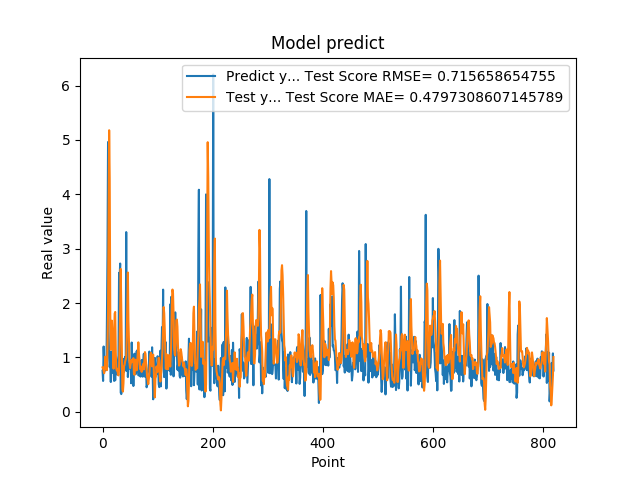

Source data for this figure (header and first rows):
7.566530108451843262e-01, 8.175516081058564755e-01
5.684260129928588867e-01, 8.207979311959939794e-01
1.201630949974060059e+00, 7.535135242061290484e-01
8.802530169486999512e-01, 7.104762244204319011e-01
8.531429767608642578e-01, 7.991011336644233687e-01
7.591750025749206543e-01, 1.015707657701609756e+00
1.005007982254028320e+00, 8.469502504164736489e-01
7.687720060348510742e-01, 8.161026086249250078e-01
1.740013241767883301e+00, 7.668705548562679830e-01
2.913533687591552734e+00, 1.213396695225331001e+00
4.963075160980224609e+00, 1.825221411839239805e+00
1.471215128898620605e+00, 3.633885975143642089e+00
1.000648975372314453e+00, 5.179476429299177731e+00
8.220189809799194336e-01, 4.292339589392797805e+00
9.362199902534482643e-01, 1.786842902452293602e+00
5.486897230148315430e-01, 1.140818080732386219e+00
1.111255049705505371e+00, 1.255760361558751592e+00
7.148039937019348145e-01, 1.677250374145569323e+00
1.052167057991027832e+00, 1.420295039379715130e+00
8.955980539321898304e-01, 1.201971907381653271e+00
7.769405245780944824e-01, 7.944759182164290445e-01
5.699509978294372559e-01, 1.365846909130083331e+00
8.244060277938842773e-01, 1.806094957800270739e+00
5.800840258598327637e-01, 1.837195269986230173e+00
9.488009810447691761e-01, 1.102563155165669384e+00
7.918390035629272461e-01, 7.894765861769412751e-01
6.937990188598632812e-01, 7.604770970515308814e-01
6.834830045700073242e-01, 7.930612695051725280e-01
9.433320164680479847e-01, 6.892507032683763413e-01
1.032713770866394043e+00, 6.693791404988590488e-01
2.556216001510620117e+00, 7.731712627227047552e-01
2.464895963668823242e+00, 1.263671787090968834e+00
2.728049993515014204e+00, 1.862136691626630203e+00
3.558506965637206476e-01, 2.628919589637265464e+00
3.262020051479339600e-01, 1.983196430726652082e+00
3.781589865684509277e-01, 1.220514293217592083e+00
6.306380033493041992e-01, 4.205324375380616320e-01
8.854129910469055176e-01, 3.726816599680338737e-01
9.743152856826782227e-01, 5.228285106951688910e-01
7.307389974594116211e-01, 8.404304086240687033e-01
9.521890282630921520e-01, 8.605833143921902684e-01
1.011654973030090332e+00, 9.270033991738280132e-01
7.643579840660095215e-01, 9.600032016566606430e-01
3.306220054626464844e+00, 1.001673267733721007e+00
7.543110251426696777e-01, 1.418967677430405194e+00
1.409499049186706321e+00, 1.921105011483094538e+00
6.401469707489013672e-01, 2.562808352947688384e+00
8.640019893646240234e-01, 1.676123561072011769e+00
8.469420075416564941e-01, 1.256594029201893559e+00
7.976629734039306641e-01, 8.882166024765915102e-01
9.555831551551821068e-01, 8.053118454721608366e-01
9.546210169792175293e-01, 8.765735771670889465e-01
5.251880288124084473e-01, 9.466020189642254667e-01
1.275226235389709695e+00, 9.137638762270147152e-01
8.355640172958374023e-01, 9.607463434767953281e-01
7.640249729156494141e-01, 9.216750928671466614e-01
4.752210080623626154e-01, 9.873815680592145094e-01
7.414129972457885742e-01, 7.066506760245548913e-01
1.069700956344604492e+00, 6.822214520591639575e-01
7.892770171165466309e-01, 7.835414804558393786e-01
6.914690136909484863e-01, 9.581109733278934115e-01
... 759 more rows
